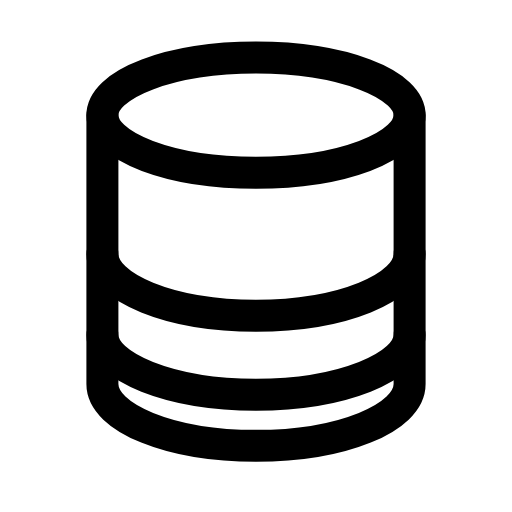
t = 0.00 s
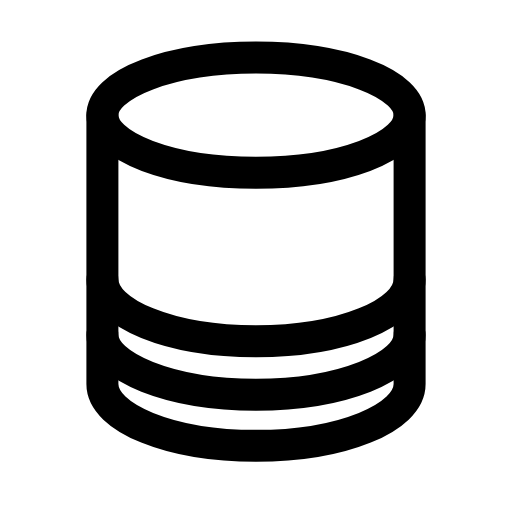
t = 0.24 s
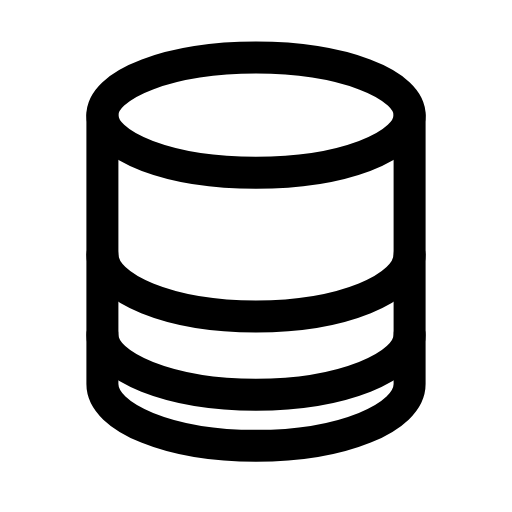
t = 0.47 s
t = 0.68 s: frame unchanged from t = 0.00 s, image omitted
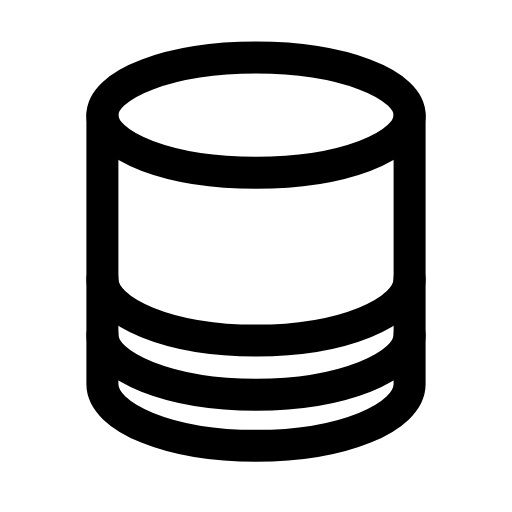
t = 0.95 s
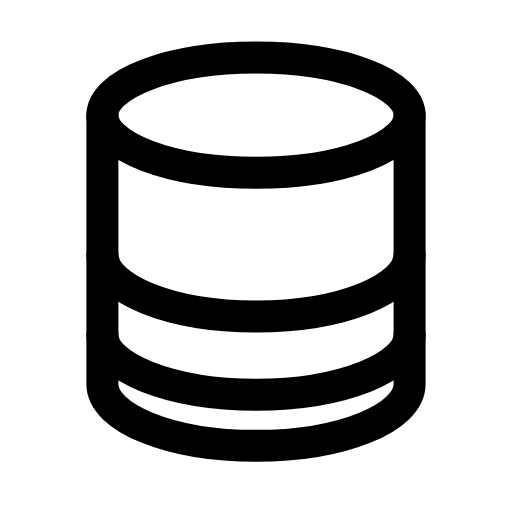
t = 1.16 s

The animated SVG that drew these frames (rendered in a browser with its animation timeline set to each time). Animation: 1 SMIL element (animateTransform=1); one cycle of 1.40 s, repeats indefinitely.

<svg xmlns="http://www.w3.org/2000/svg" width="24" height="24" viewBox="0 0 24 24" fill="none"><ellipse stroke="currentColor" stroke-width="1.5" stroke-linecap="round" stroke-linejoin="round" fill="none" cx="12" cy="5.4" rx="7.2" ry="2.7"></ellipse><path stroke="currentColor" stroke-width="1.5" stroke-linecap="round" stroke-linejoin="round" fill="none" d="M4.8 5.4L4.8 18C4.8 19.6 8 20.9 12 20.9S19.2 19.6 19.2 18L19.2 5.4"></path><g><animateTransform attributeName="transform" type="translate" values="0 0;0 1.2;0 0;0 0;0 1.2;0 0;0 0" keyTimes="0;0.225;0.45;0.6;0.75;0.9;1" dur="1.4s" repeatCount="indefinite" calcMode="spline" keySplines="0.16 1 0.3 1;0.16 1 0.3 1;0.16 1 0.3 1;0.16 1 0.3 1;0.16 1 0.3 1;0.16 1 0.3 1"/><path stroke="currentColor" stroke-width="1.5" stroke-linecap="round" stroke-linejoin="round" fill="none" d="M4.8 11.9C4.8 13.5 8 14.8 12 14.8S19.2 13.5 19.2 11.9"></path></g><path stroke="currentColor" stroke-width="1.5" stroke-linecap="round" stroke-linejoin="round" fill="none" d="M4.8 15.7C4.8 17.2 8 18.5 12 18.5S19.2 17.2 19.2 15.7"></path></svg>
